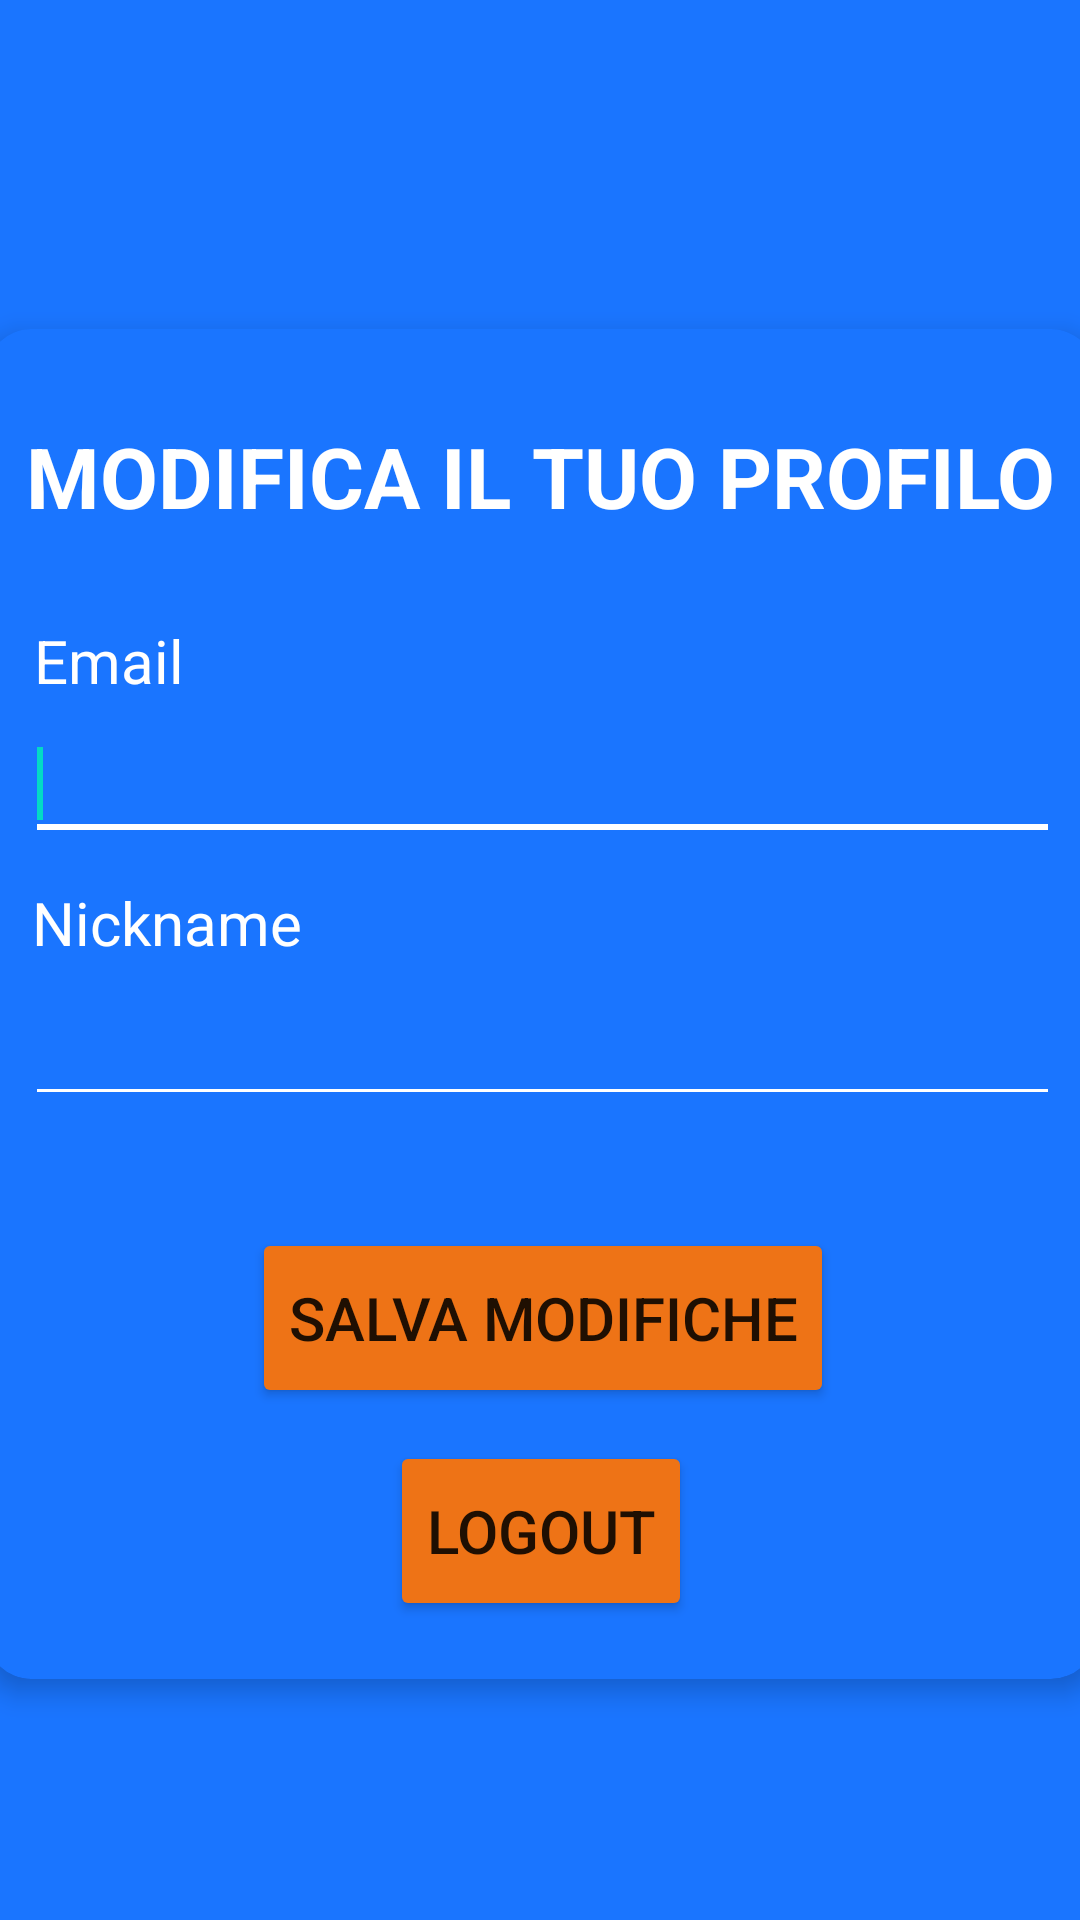

Android layout source for this screen:
<!-- AndroidManifest.xml: application theme Theme.IntesaVincente -->
<!-- res/layout/activity_modifica_profilo.xml -->
<?xml version="1.0" encoding="utf-8"?>
<androidx.constraintlayout.widget.ConstraintLayout xmlns:android="http://schemas.android.com/apk/res/android"
    xmlns:app="http://schemas.android.com/apk/res-auto"
    xmlns:tools="http://schemas.android.com/tools"
    android:layout_width="match_parent"
    android:layout_height="match_parent"
    android:background="@color/blue"
    tools:context=".ModificaProfilo">

    <androidx.appcompat.widget.Toolbar
        android:id="@+id/toolbar_logo"
        android:layout_width="match_parent"
        android:layout_height="wrap_content"
        android:background="@color/blue"
        android:minHeight="?attr/actionBarSize"
        android:theme="@style/ThemeOverlay.AppCompat.Dark.ActionBar"
        app:layout_constraintEnd_toEndOf="parent"
        app:layout_constraintHorizontal_bias="0.0"
        app:layout_constraintStart_toStartOf="parent"
        app:layout_constraintTop_toTopOf="parent"
        app:popupTheme="@style/ThemeOverlay.AppCompat.Light" />

    <ImageView
        android:id="@+id/imageView6"
        android:layout_width="405dp"
        android:layout_height="55dp"
        android:background="@color/blue"
        android:backgroundTint="@color/blue"
        app:layout_constraintBottom_toBottomOf="@+id/toolbar_logo"
        app:layout_constraintEnd_toEndOf="parent"
        app:layout_constraintHorizontal_bias="1.0"
        app:layout_constraintTop_toTopOf="parent"
        app:layout_constraintVertical_bias="1.0"
        app:srcCompat="@drawable/intesavincente_piatto_logo" />



    <androidx.cardview.widget.CardView
        android:layout_width="370dp"
        android:layout_height="450dp"
        android:backgroundTint="@color/blue"
        app:layout_constraintBottom_toBottomOf="parent"
        app:layout_constraintEnd_toEndOf="parent"
        app:layout_constraintStart_toStartOf="parent"
        app:layout_constraintTop_toBottomOf="@+id/toolbar_logo"
        app:layout_constraintVertical_bias="0.40"
        app:cardCornerRadius="15dp"
        app:cardElevation="5dp">

        <androidx.constraintlayout.widget.ConstraintLayout
            android:layout_width="match_parent"
            android:layout_height="match_parent">

            <Button
                android:id="@+id/salva_modifiche"
                android:layout_width="wrap_content"
                android:layout_height="60dp"
                android:backgroundTint="@color/orange"
                android:elevation="8dp"
                android:text="@string/salvaModifiche"
                android:textSize="20sp"
                app:cornerRadius="50sp"
                app:layout_constraintBottom_toTopOf="@+id/logout_button"
                app:layout_constraintEnd_toEndOf="parent"
                app:layout_constraintHorizontal_bias="0.503"
                app:layout_constraintStart_toStartOf="parent"
                app:layout_constraintTop_toTopOf="parent"
                app:layout_constraintVertical_bias="0.965" />

            <Button
                android:id="@+id/logout_button"
                android:layout_width="wrap_content"
                android:layout_height="60dp"
                android:backgroundTint="@color/orange"
                android:elevation="8dp"
                android:text="@string/logout"
                android:textSize="20sp"
                app:cornerRadius="50sp"
                app:layout_constraintBottom_toBottomOf="parent"
                app:layout_constraintEnd_toEndOf="parent"
                app:layout_constraintStart_toStartOf="parent"
                app:layout_constraintTop_toTopOf="parent"
                app:layout_constraintVertical_bias="0.95" />

            <EditText
                android:id="@+id/campoNick"
                android:layout_width="345dp"
                android:layout_height="48dp"
                android:backgroundTint="@color/white"
                android:textColor="@color/white"
                app:layout_constraintBottom_toTopOf="@+id/salva_modifiche"
                app:layout_constraintEnd_toEndOf="parent"
                app:layout_constraintHorizontal_bias="0.514"
                app:layout_constraintStart_toStartOf="parent"
                app:layout_constraintTop_toTopOf="parent"
                app:layout_constraintVertical_bias="0.851"
                tools:ignore="SpeakableTextPresentCheck">

                <requestFocus></requestFocus>
            </EditText>

            <EditText
                android:id="@+id/campoMail"
                android:layout_width="345dp"
                android:layout_height="48dp"
                android:backgroundTint="@color/white"
                android:textColor="@color/white"
                app:layout_constraintBottom_toTopOf="@+id/nickname"
                app:layout_constraintEnd_toEndOf="parent"
                app:layout_constraintHorizontal_bias="0.514"
                app:layout_constraintStart_toStartOf="parent"
                app:layout_constraintTop_toTopOf="parent"
                app:layout_constraintVertical_bias="0.924"
                tools:ignore="SpeakableTextPresentCheck">

                <requestFocus></requestFocus>
            </EditText>

            <TextView
                android:id="@+id/nickname"
                android:layout_width="wrap_content"
                android:layout_height="wrap_content"
                android:text="@string/nickname"
                android:textColor="@color/white"
                android:textSize="20sp"
                app:layout_constraintBottom_toTopOf="@+id/campoNick"
                app:layout_constraintEnd_toEndOf="parent"
                app:layout_constraintHorizontal_bias="0.055"
                app:layout_constraintStart_toStartOf="parent"
                app:layout_constraintTop_toTopOf="parent"
                app:layout_constraintVertical_bias="0.984" />

            <TextView
                android:id="@+id/modificaProfilo"
                android:layout_width="wrap_content"
                android:layout_height="wrap_content"
                android:text="@string/modificaProfilo"
                android:textColor="@color/white"
                android:textSize="28sp"
                android:textStyle="bold"
                app:layout_constraintBottom_toTopOf="@+id/email"
                app:layout_constraintEnd_toEndOf="parent"
                app:layout_constraintHorizontal_bias="0.506"
                app:layout_constraintStart_toStartOf="parent"
                app:layout_constraintTop_toTopOf="parent"
                app:layout_constraintVertical_bias="0.507" />

            <TextView
                android:id="@+id/email"
                android:layout_width="wrap_content"
                android:layout_height="wrap_content"
                android:text="@string/form_email_address"
                android:textColor="@color/white"
                android:textSize="20sp"
                app:layout_constraintBottom_toTopOf="@+id/campoMail"
                app:layout_constraintEnd_toEndOf="parent"
                app:layout_constraintHorizontal_bias="0.05"
                app:layout_constraintStart_toStartOf="parent"
                app:layout_constraintTop_toTopOf="parent"
                app:layout_constraintVertical_bias="0.98" />

        </androidx.constraintlayout.widget.ConstraintLayout>
    </androidx.cardview.widget.CardView>

</androidx.constraintlayout.widget.ConstraintLayout>
<!-- resources referenced by this layout -->
<resources>
  <color name="blue">#1a75ff</color>
  <color name="orange">#ee7316</color>
  <color name="white">#FFFFFFFF</color>
  <string name="form_email_address">Email</string>
  <string name="logout">LOGOUT</string>
  <string name="modificaProfilo">MODIFICA IL TUO PROFILO</string>
  <string name="nickname">Nickname</string>
  <string name="salvaModifiche">SALVA MODIFICHE</string>
  <style name="Theme.IntesaVincente" parent="Theme.MaterialComponents.DayNight.NoActionBar">
          
          <item name="colorPrimary">@color/purple_500</item>
          <item name="colorPrimaryVariant">@color/purple_700</item>
          <item name="colorOnPrimary">@color/white</item>
          
          <item name="colorSecondary">@color/teal_200</item>
          <item name="colorSecondaryVariant">@color/teal_700</item>
          <item name="colorOnSecondary">@color/black</item>
  
          
          <item name="android:statusBarColor" tools:targetApi="l">?attr/colorPrimaryVariant</item>
          
      </style>
  <color name="purple_500">#FF6200EE</color>
  <color name="purple_700">#FF3700B3</color>
  <color name="teal_200">#FF03DAC5</color>
  <color name="teal_700">#FF018786</color>
  <color name="black">#FF000000</color>
</resources>
